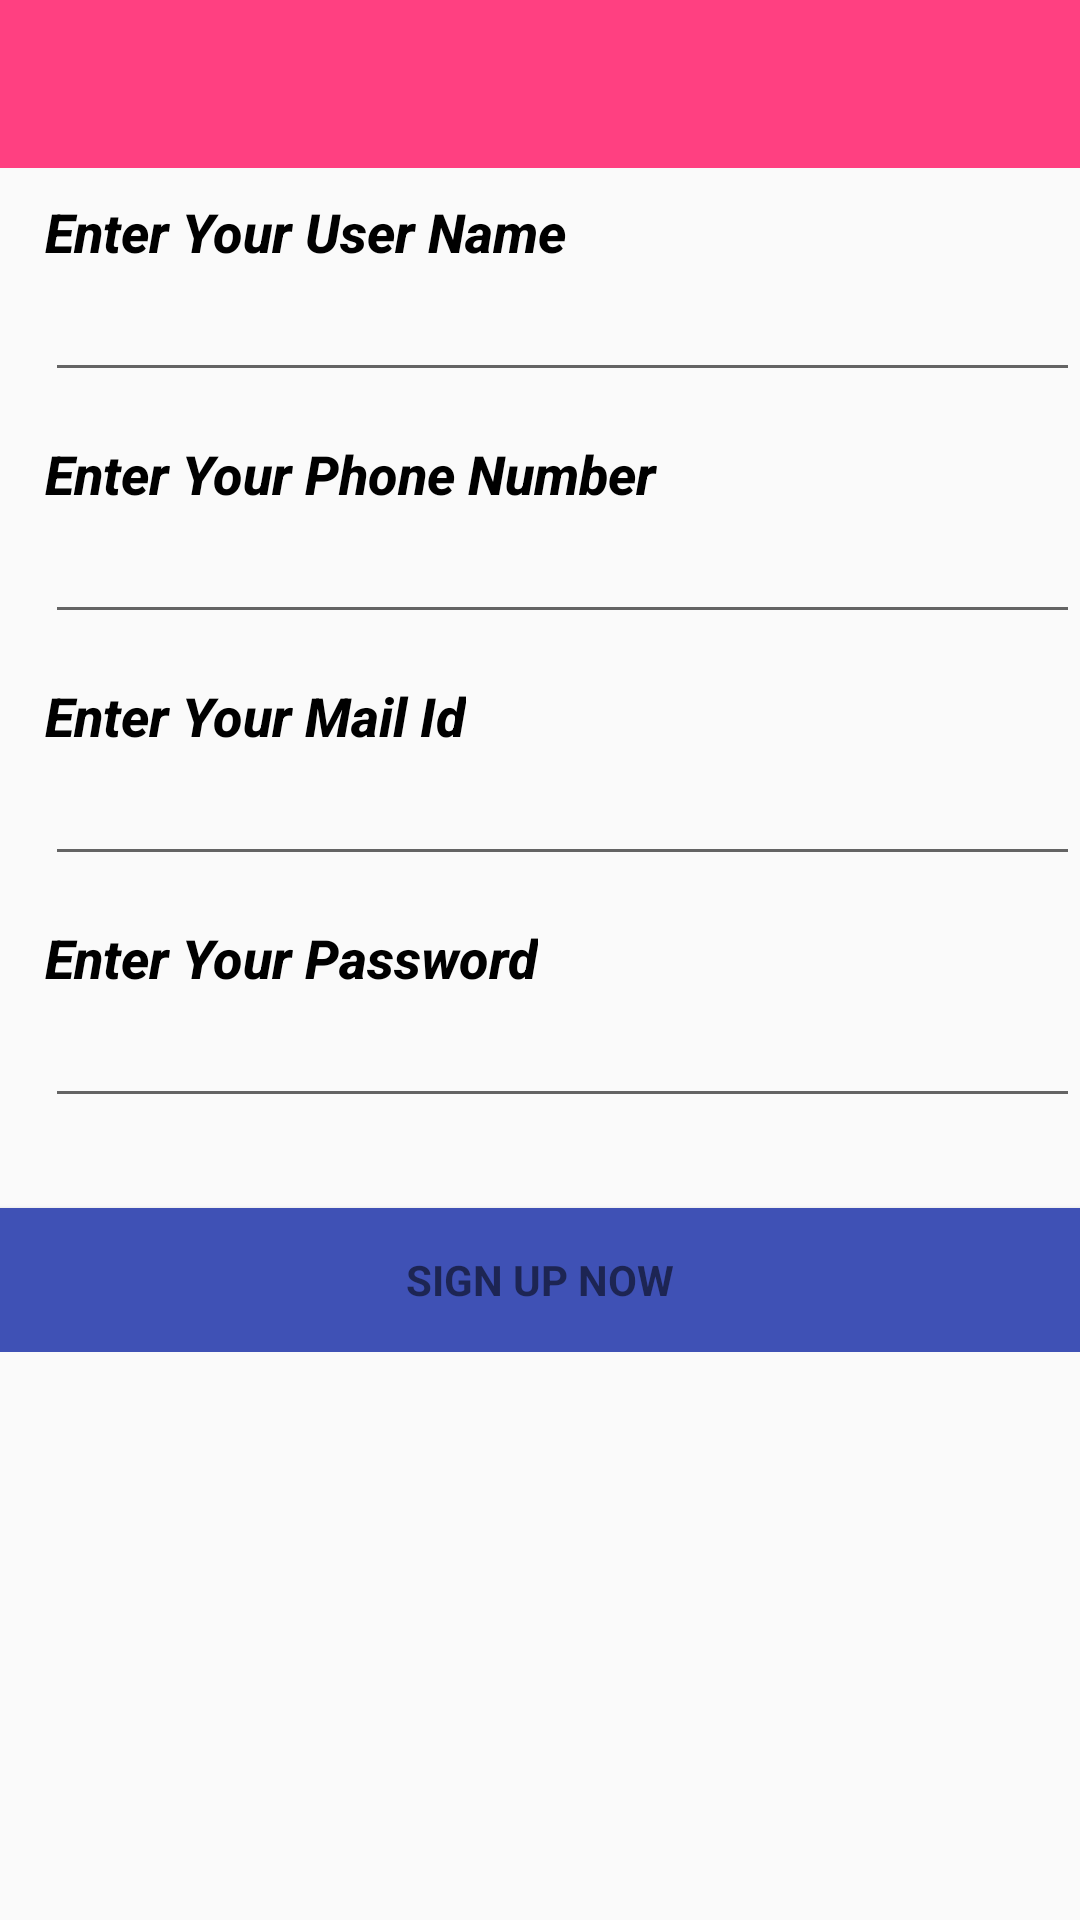

Layout XML and referenced resources for this Android screen:
<!-- AndroidManifest.xml: activity theme AppTheme.NoActionBar -->
<!-- res/layout/activity_sign_up.xml -->
<?xml version="1.0" encoding="utf-8"?>
<RelativeLayout xmlns:android="http://schemas.android.com/apk/res/android"
    xmlns:app="http://schemas.android.com/apk/res-auto"
    xmlns:tools="http://schemas.android.com/tools"
    android:layout_width="match_parent"
    android:layout_height="match_parent"
    android:fitsSystemWindows="true"
    tools:context=".SignUpActivity">

    <android.support.design.widget.AppBarLayout
        android:layout_width="match_parent"
        android:layout_height="wrap_content"
        android:theme="@style/AppTheme.AppBarOverlay">

        <android.support.v7.widget.Toolbar
            android:id="@+id/toolbar"
            android:layout_width="match_parent"
            android:layout_height="?attr/actionBarSize"
            android:background="@color/colorAccent"
            app:popupTheme="@style/AppTheme.PopupOverlay" />

    </android.support.design.widget.AppBarLayout>

    <RelativeLayout
        android:layout_width="match_parent"
        android:layout_height="match_parent"
        android:layout_marginTop="50dp"
        android:gravity="center_horizontal">

        <ProgressBar
            android:id="@+id/progress_bar_sign_up"
            android:layout_width="wrap_content"
            android:layout_height="wrap_content"
            android:layout_alignParentBottom="true"
            android:layout_centerHorizontal="true"
            android:layout_marginBottom="8dp"
            android:visibility="gone" />


        <LinearLayout
            android:id="@+id/email_sign_up_form"
            android:layout_width="match_parent"
            android:layout_height="wrap_content"
            android:layout_marginTop="@dimen/activity_horizontal_margin"
            android:orientation="vertical">

            <TextView
                android:id="@+id/text_view_username"
                android:layout_width="wrap_content"
                android:layout_height="wrap_content"
                android:layout_marginLeft="15dp"
                android:layout_marginTop="15dp"
                android:fontFamily="sans-serif-medium"
                android:text="Enter Your User Name"
                android:textColor="#000000"
                android:textSize="18sp"
                android:textStyle="bold|italic" />

            <EditText
                android:id="@+id/edit_text_username"
                android:layout_width="match_parent"
                android:layout_height="wrap_content"
                android:layout_marginLeft="15dp"
                android:inputType="textPersonName" />


            <TextView
                android:id="@+id/text_view_phone_number"
                android:layout_width="wrap_content"
                android:layout_height="wrap_content"
                android:layout_marginLeft="15dp"
                android:layout_marginTop="15dp"
                android:fontFamily="sans-serif-medium"
                android:text="Enter Your Phone Number"
                android:textColor="#000000"
                android:textSize="18sp"
                android:textStyle="bold|italic" />

            <EditText
                android:id="@+id/edit_text_phone_number"
                android:layout_width="match_parent"
                android:layout_height="wrap_content"
                android:layout_marginLeft="15dp"
                android:inputType="number" />


            <TextView
                android:id="@+id/text_view_new_email"
                android:layout_width="wrap_content"
                android:layout_height="wrap_content"
                android:layout_marginLeft="15dp"
                android:layout_marginTop="15dp"
                android:fontFamily="sans-serif-medium"
                android:text="Enter Your Mail Id"
                android:textColor="#000000"
                android:textSize="18sp"
                android:textStyle="bold|italic" />

            <EditText
                android:id="@+id/edit_text_new_email"
                android:layout_width="match_parent"
                android:layout_height="wrap_content"
                android:layout_marginLeft="15dp"
                android:inputType="textEmailAddress" />


            <TextView
                android:id="@+id/text_view_new_password"
                android:layout_width="wrap_content"
                android:layout_height="wrap_content"
                android:layout_marginLeft="15dp"
                android:layout_marginTop="15dp"
                android:fontFamily="sans-serif-medium"
                android:text="Enter Your Password"
                android:textColor="#000000"
                android:textSize="18sp"
                android:textStyle="bold|italic" />

            <EditText
                android:id="@+id/edit_text_new_password"
                android:layout_width="match_parent"
                android:layout_height="wrap_content"
                android:layout_marginLeft="15dp"
                android:inputType="textPassword" />


            <Space
                android:layout_width="1dp"
                android:layout_height="30dp" />

            <Button
                android:id="@+id/button_user_sign_up"
                style="?android:textAppearanceSmall"
                android:layout_width="fill_parent"
                android:layout_height="fill_parent"
                android:background="@color/colorPrimary"
                android:onClick="onSignUpClicked"
                android:padding="10dp"
                android:text="Sign Up Now"
                android:textStyle="bold" />

        </LinearLayout>
    </RelativeLayout>

</RelativeLayout>
<!-- resources referenced by this layout -->
<resources>
  <color name="colorAccent">#FF4081</color>
  <color name="colorPrimary">#3F51B5</color>
  <style name="AppTheme.AppBarOverlay" parent="ThemeOverlay.AppCompat.Dark.ActionBar" />
  <style name="AppTheme.PopupOverlay" parent="ThemeOverlay.AppCompat.Light" />
  <style name="AppTheme.NoActionBar">
          <item name="windowActionBar">false</item>
          <item name="windowNoTitle">true</item>
      </style>
</resources>
